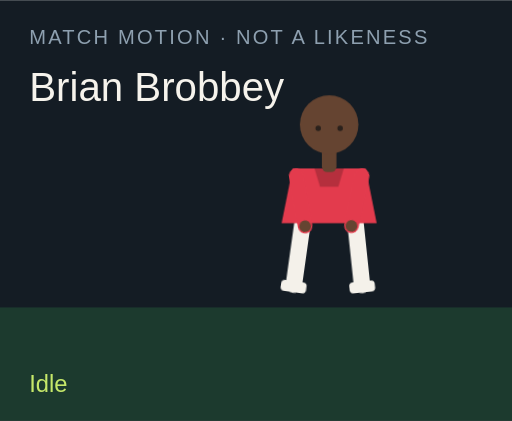
t = 0.00 s
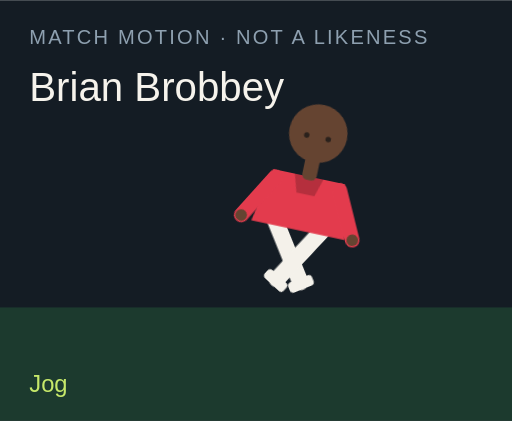
t = 1.50 s
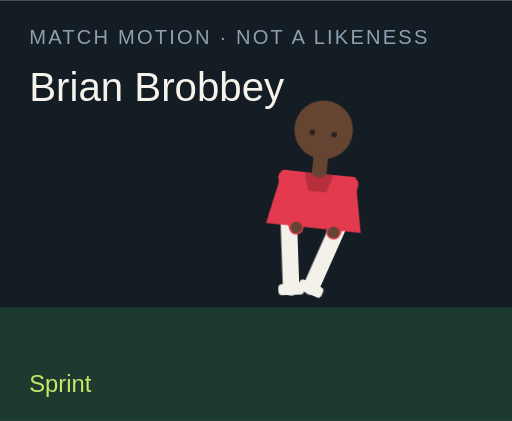
t = 3.00 s
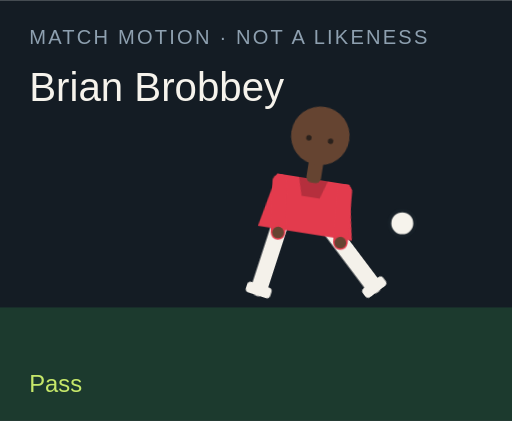
t = 4.50 s
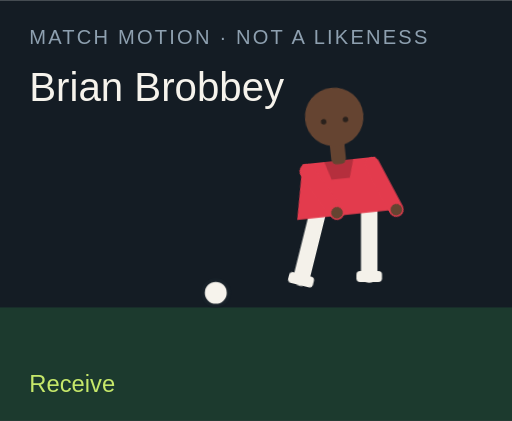
t = 6.00 s
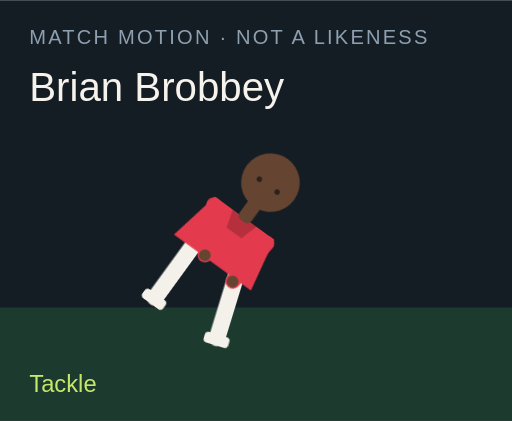
t = 7.50 s

The animated SVG that drew these frames (rendered in a browser with its animation timeline set to each time). Animation: 18 CSS @keyframes rules; one cycle of 9.00 s, repeats indefinitely.

<?xml version="1.0" encoding="UTF-8"?>
<svg xmlns="http://www.w3.org/2000/svg" viewBox="0 0 280 230" role="img">
  <style>@media (prefers-reduced-motion: reduce){animate,animateTransform{display:none}}</style>
  <rect width="280" height="230" fill="#141c24"/>
  <rect y="168" width="280" height="62" fill="#1c3a2e"/>
  <text x="16" y="24" fill="#8ea0b0" font-family="Arial,sans-serif" font-size="11" letter-spacing="1.2">MATCH MOTION · NOT A LIKENESS</text>
  <text x="16" y="55" fill="#f6f3ec" font-family="Impact,sans-serif" font-size="22">Brian Brobbey</text>
  <circle r="7" fill="#f6f3ec" stroke="#172028" stroke-width="2" id="motion-54196" cx="150" cy="160" opacity="0">
    
    
    
  </circle>
  <g transform="translate(132 40)">
    <g id="motion-54218" transform="rotate(0 48 90)">
      
      <g id="motion-54220" transform="translate(0 0)">
        
        <g transform="translate(34 78)"><g id="motion-54222" transform="rotate(8)"><path d="M0 0 V38" stroke="#f4f1ea" stroke-width="9" stroke-linecap="round"/><rect x="-7" y="36" width="14" height="6" rx="2" fill="#f4f1ea"/></g></g>
        <g transform="translate(62 78)"><g id="motion-54224" transform="rotate(-6)"><path d="M0 0 V38" stroke="#f4f1ea" stroke-width="9" stroke-linecap="round"/><rect x="-7" y="36" width="14" height="6" rx="2" fill="#f4f1ea"/></g></g>
        <path d="M28 52 h40 l6 30 H22 Z" fill="#e33b4d"/>
        <path d="M40 52 h16 l-3 10 H43 Z" fill="#000" opacity=".2"/>
        <g transform="translate(30 56)"><g id="motion-54226" transform="rotate(-10)"><path d="M0 0 V28" stroke="#e33b4d" stroke-width="8" stroke-linecap="round"/><circle cx="0" cy="28" r="3.2" fill="#654431"/></g></g>
        <g transform="translate(66 56)"><g id="motion-54228" transform="rotate(12)"><path d="M0 0 V28" stroke="#e33b4d" stroke-width="8" stroke-linecap="round"/><circle cx="0" cy="28" r="3.2" fill="#654431"/></g></g>
        <rect x="44" y="40" width="8" height="14" rx="3" fill="#654431"/>
        <circle cx="48" cy="28" r="16" fill="#654431"/>
        
        <circle cx="42" cy="30" r="1.5" fill="#2a211c"/><circle cx="54" cy="30" r="1.5" fill="#2a211c"/>
      </g>
    </g>
  </g>
  <text x="16" y="214" fill="#c6e86a" font-family="Arial,sans-serif" font-size="13" opacity="1" id="motion-54200">Idle</text><text x="16" y="214" fill="#c6e86a" font-family="Arial,sans-serif" font-size="13" opacity="0" id="motion-54202">Jog</text><text x="16" y="214" fill="#c6e86a" font-family="Arial,sans-serif" font-size="13" opacity="0" id="motion-54204">Sprint</text><text x="16" y="214" fill="#c6e86a" font-family="Arial,sans-serif" font-size="13" opacity="0" id="motion-54206">Dribble</text><text x="16" y="214" fill="#c6e86a" font-family="Arial,sans-serif" font-size="13" opacity="0" id="motion-54208">Pass</text><text x="16" y="214" fill="#c6e86a" font-family="Arial,sans-serif" font-size="13" opacity="0" id="motion-54210">Shoot</text><text x="16" y="214" fill="#c6e86a" font-family="Arial,sans-serif" font-size="13" opacity="0" id="motion-54212">Receive</text><text x="16" y="214" fill="#c6e86a" font-family="Arial,sans-serif" font-size="13" opacity="0" id="motion-54214">Tackle</text><text x="16" y="214" fill="#c6e86a" font-family="Arial,sans-serif" font-size="13" opacity="0" id="motion-54216">Slide</text>
<style>@keyframes track-54197{0%{cx:150px}11.1%{cx:156px}22.2%{cx:164px}33.300000000000004%{cx:142px}44.4%{cx:190px}55.60000000000001%{cx:250px}66.7%{cx:118px}77.8%{cx:150px}88.9%{cx:150px}100%{cx:150px}}@keyframes track-54198{0%{cy:160px}11.1%{cy:158px}22.2%{cy:154px}33.300000000000004%{cy:156px}44.4%{cy:148px}55.60000000000001%{cy:96px}66.7%{cy:160px}77.8%{cy:160px}88.9%{cy:160px}100%{cy:160px}}@keyframes track-54199{0%{opacity:0}11.1%{opacity:0}22.2%{opacity:0}33.300000000000004%{opacity:1}44.4%{opacity:1}55.60000000000001%{opacity:1}66.7%{opacity:1}77.8%{opacity:0}88.9%{opacity:0}100%{opacity:0}}@keyframes track-54201{0%{opacity:1}11.1%{opacity:0}22.2%{opacity:0}33.300000000000004%{opacity:0}44.4%{opacity:0}55.60000000000001%{opacity:0}66.7%{opacity:0}77.8%{opacity:0}88.9%{opacity:0}100%{opacity:1}}@keyframes track-54203{0%{opacity:0}11.1%{opacity:1}22.2%{opacity:0}33.300000000000004%{opacity:0}44.4%{opacity:0}55.60000000000001%{opacity:0}66.7%{opacity:0}77.8%{opacity:0}88.9%{opacity:0}100%{opacity:0}}@keyframes track-54205{0%{opacity:0}11.1%{opacity:0}22.2%{opacity:1}33.300000000000004%{opacity:0}44.4%{opacity:0}55.60000000000001%{opacity:0}66.7%{opacity:0}77.8%{opacity:0}88.9%{opacity:0}100%{opacity:0}}@keyframes track-54207{0%{opacity:0}11.1%{opacity:0}22.2%{opacity:0}33.300000000000004%{opacity:1}44.4%{opacity:0}55.60000000000001%{opacity:0}66.7%{opacity:0}77.8%{opacity:0}88.9%{opacity:0}100%{opacity:0}}@keyframes track-54209{0%{opacity:0}11.1%{opacity:0}22.2%{opacity:0}33.300000000000004%{opacity:0}44.4%{opacity:1}55.60000000000001%{opacity:0}66.7%{opacity:0}77.8%{opacity:0}88.9%{opacity:0}100%{opacity:0}}@keyframes track-54211{0%{opacity:0}11.1%{opacity:0}22.2%{opacity:0}33.300000000000004%{opacity:0}44.4%{opacity:0}55.60000000000001%{opacity:1}66.7%{opacity:0}77.8%{opacity:0}88.9%{opacity:0}100%{opacity:0}}@keyframes track-54213{0%{opacity:0}11.1%{opacity:0}22.2%{opacity:0}33.300000000000004%{opacity:0}44.4%{opacity:0}55.60000000000001%{opacity:0}66.7%{opacity:1}77.8%{opacity:0}88.9%{opacity:0}100%{opacity:0}}@keyframes track-54215{0%{opacity:0}11.1%{opacity:0}22.2%{opacity:0}33.300000000000004%{opacity:0}44.4%{opacity:0}55.60000000000001%{opacity:0}66.7%{opacity:0}77.8%{opacity:1}88.9%{opacity:0}100%{opacity:0}}@keyframes track-54217{0%{opacity:0}11.1%{opacity:0}22.2%{opacity:0}33.300000000000004%{opacity:0}44.4%{opacity:0}55.60000000000001%{opacity:0}66.7%{opacity:0}77.8%{opacity:0}88.9%{opacity:1}100%{opacity:0}}@keyframes track-54219{0%{transform:rotate(0deg)}11.1%{transform:rotate(8deg)}22.2%{transform:rotate(16deg)}33.300000000000004%{transform:rotate(6deg)}44.4%{transform:rotate(4deg)}55.60000000000001%{transform:rotate(14deg)}66.7%{transform:rotate(-6deg)}77.8%{transform:rotate(34deg)}88.9%{transform:rotate(38deg)}100%{transform:rotate(0deg)}}@keyframes track-54221{0%{transform:translate(0px,0px)}11.1%{transform:translate(0px,-3px)}22.2%{transform:translate(0px,-6px)}33.300000000000004%{transform:translate(0px,-2px)}44.4%{transform:translate(0px,2px)}55.60000000000001%{transform:translate(0px,-4px)}66.7%{transform:translate(0px,1px)}77.8%{transform:translate(0px,10px)}88.9%{transform:translate(0px,12px)}100%{transform:translate(0px,0px)}}@keyframes track-54223{0%{transform:rotate(8deg)}11.1%{transform:rotate(-26deg)}22.2%{transform:rotate(-42deg)}33.300000000000004%{transform:rotate(-8deg)}44.4%{transform:rotate(6deg)}55.60000000000001%{transform:rotate(12deg)}66.7%{transform:rotate(20deg)}77.8%{transform:rotate(-8deg)}88.9%{transform:rotate(8deg)}100%{transform:rotate(8deg)}}@keyframes track-54225{0%{transform:rotate(-6deg)}11.1%{transform:rotate(24deg)}22.2%{transform:rotate(38deg)}33.300000000000004%{transform:rotate(18deg)}44.4%{transform:rotate(-38deg)}55.60000000000001%{transform:rotate(-54deg)}66.7%{transform:rotate(6deg)}77.8%{transform:rotate(-22deg)}88.9%{transform:rotate(-16deg)}100%{transform:rotate(-6deg)}}@keyframes track-54227{0%{transform:rotate(-10deg)}11.1%{transform:rotate(24deg)}22.2%{transform:rotate(36deg)}33.300000000000004%{transform:rotate(-18deg)}44.4%{transform:rotate(10deg)}55.60000000000001%{transform:rotate(-24deg)}66.7%{transform:rotate(-30deg)}77.8%{transform:rotate(12deg)}88.9%{transform:rotate(-64deg)}100%{transform:rotate(-10deg)}}@keyframes track-54229{0%{transform:rotate(12deg)}11.1%{transform:rotate(-20deg)}22.2%{transform:rotate(-32deg)}33.300000000000004%{transform:rotate(14deg)}44.4%{transform:rotate(-26deg)}55.60000000000001%{transform:rotate(18deg)}66.7%{transform:rotate(-22deg)}77.8%{transform:rotate(-6deg)}88.9%{transform:rotate(18deg)}100%{transform:rotate(12deg)}}@media(prefers-reduced-motion:no-preference){#motion-54196{animation:track-54197 9s linear infinite both,track-54198 9s linear infinite both,track-54199 9s steps(1,end) infinite both}#motion-54200{animation:track-54201 9s steps(1,end) infinite both}#motion-54202{animation:track-54203 9s steps(1,end) infinite both}#motion-54204{animation:track-54205 9s steps(1,end) infinite both}#motion-54206{animation:track-54207 9s steps(1,end) infinite both}#motion-54208{animation:track-54209 9s steps(1,end) infinite both}#motion-54210{animation:track-54211 9s steps(1,end) infinite both}#motion-54212{animation:track-54213 9s steps(1,end) infinite both}#motion-54214{animation:track-54215 9s steps(1,end) infinite both}#motion-54216{animation:track-54217 9s steps(1,end) infinite both}#motion-54218{animation:track-54219 9s linear infinite both}#motion-54220{animation:track-54221 9s linear infinite both}#motion-54222{animation:track-54223 9s linear infinite both}#motion-54224{animation:track-54225 9s linear infinite both}#motion-54226{animation:track-54227 9s linear infinite both}#motion-54228{animation:track-54229 9s linear infinite both}}</style></svg>
